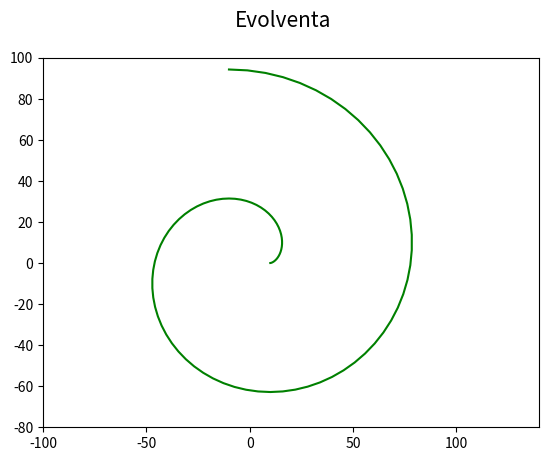

Write the Python code that produced this figure.
"""Evolventa."""

#
# Použito v článku:
#
# Křivky v přírodě i v počítačové grafice – svět spirál (dokončení)
# https://www.root.cz/clanky/krivky-v-prirode-i-v-pocitacove-grafice-svet-spiral-dokonceni/
#
# Součást seriálu:
#
# Křivky nejen v počítačové grafice
# https://www.root.cz/serialy/krivky-nejen-v-pocitacove-grafice/
#

import numpy as np
import matplotlib.pyplot as plt

# nezávislý parametr t
t = np.linspace(0.00, 3 * np.pi, 100)

# koeficient evolventy
r = 10

# funkce evolventy
x = r * (np.cos(t) + t * np.sin(t))
y = r * (np.sin(t) - t * np.cos(t))

# rozměry grafu při uložení: 640x480 pixelů
fig, ax = plt.subplots(1, figsize=(6.4, 4.8))

# titulek grafu
fig.suptitle("Evolventa", fontsize=15)

# určení rozsahů na obou souřadných osách
ax.set_xlim(-100, 140)
ax.set_ylim(-80, 100)

# vrcholy na křivce pospojované úsečkami
ax.plot(x, y, "g-")

# uložení grafu do rastrového obrázku
plt.savefig("involute1.png")

# zobrazení grafu
plt.show()
